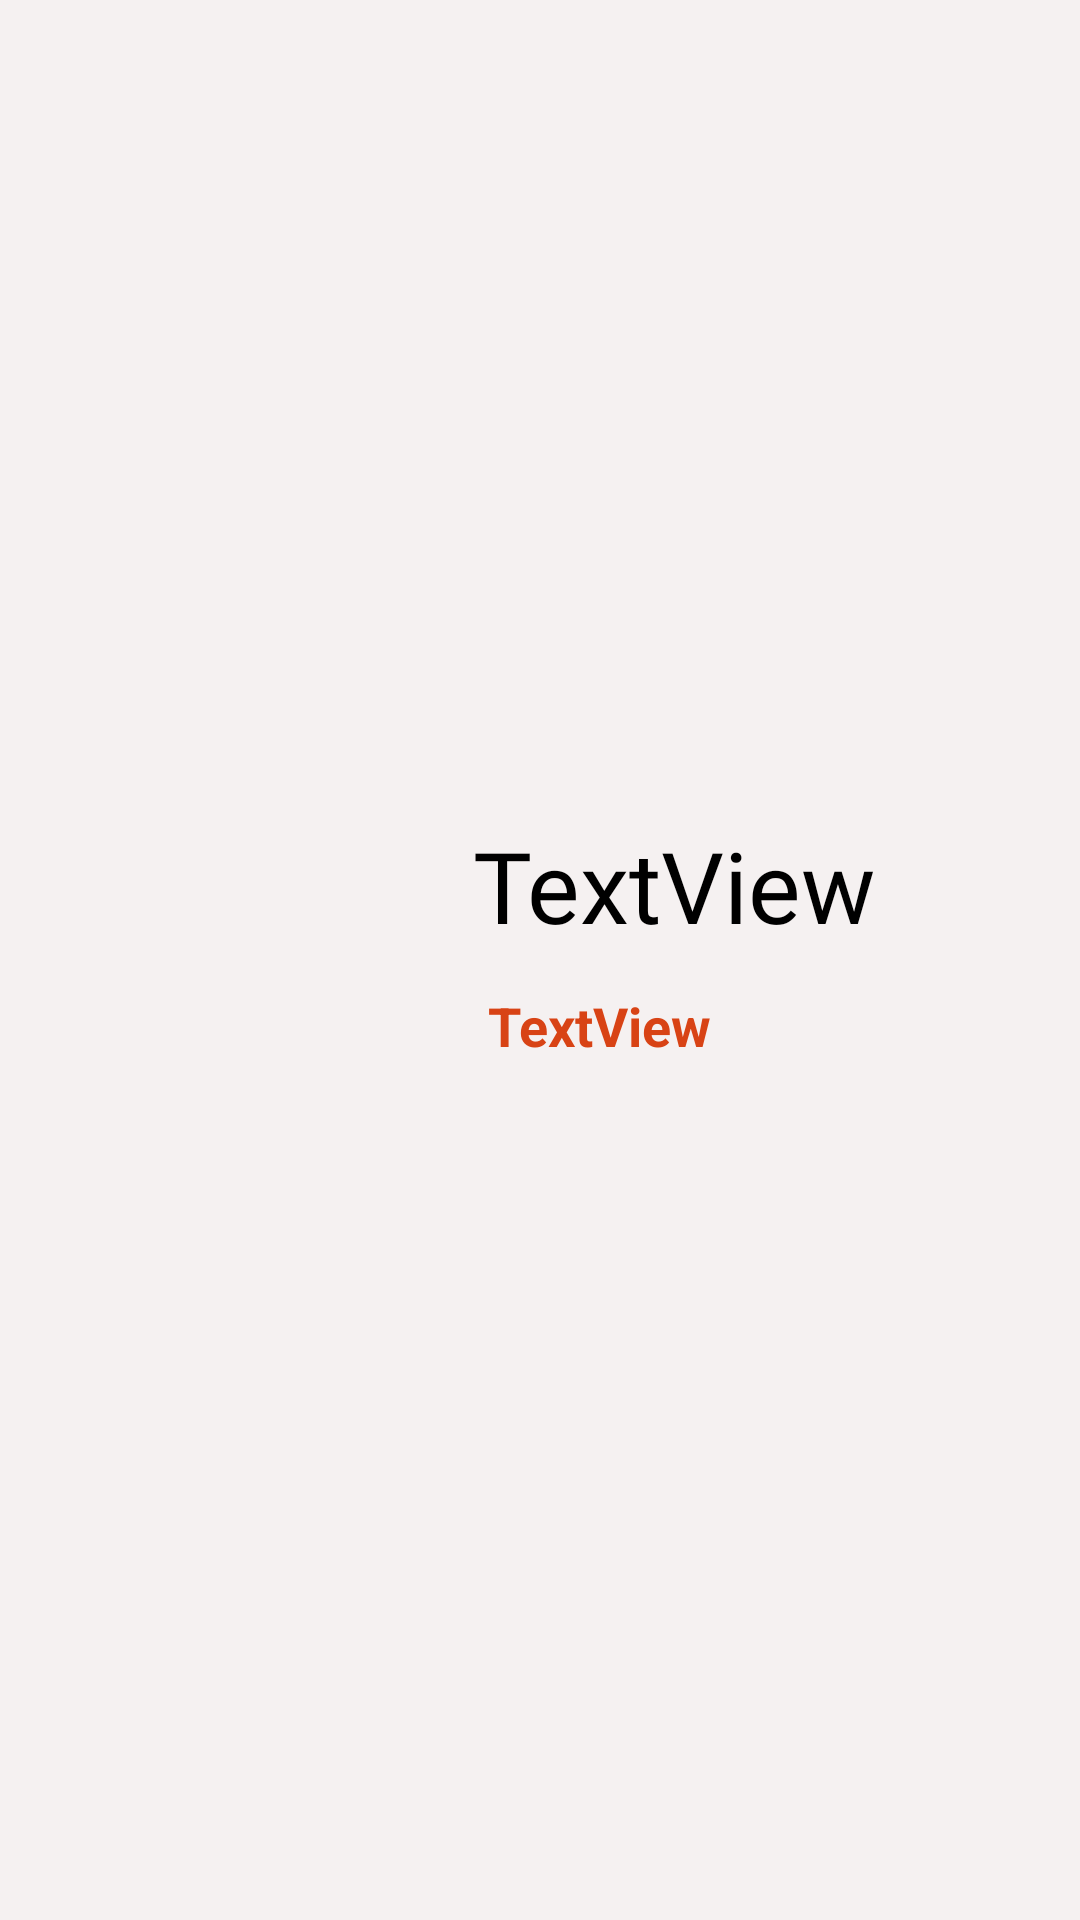

Android layout source for this screen:
<!-- AndroidManifest.xml: application theme Theme.Firebase -->
<!-- res/layout/itemfeedback.xml -->
<?xml version="1.0" encoding="utf-8"?>
<androidx.constraintlayout.widget.ConstraintLayout xmlns:android="http://schemas.android.com/apk/res/android"
    xmlns:app="http://schemas.android.com/apk/res-auto"
    xmlns:tools="http://schemas.android.com/tools"
    android:layout_width="match_parent"
    android:layout_height="150dp"
    android:layout_margin="10dp"
    android:background="#F5F1F1">

    <LinearLayout

        android:layout_width="match_parent"
        android:layout_height="wrap_content"
        android:orientation="horizontal"
        app:layout_constraintBottom_toBottomOf="parent"
        app:layout_constraintEnd_toEndOf="parent"
        app:layout_constraintStart_toStartOf="parent"
        app:layout_constraintTop_toTopOf="parent">

        <ImageView
            android:id="@+id/cart_view_product_image"
            android:layout_width="match_parent"
            android:layout_height="match_parent"
            android:layout_weight="3"
            android:src="@drawable/user" />

        <LinearLayout
            android:layout_width="match_parent"
            android:layout_height="match_parent"
            android:layout_weight="1"
            android:gravity="center"
            android:orientation="vertical">

            <TextView
                android:id="@+id/cart_view_product_name"
                android:layout_width="wrap_content"
                android:layout_height="wrap_content"
                android:fontFamily="@font/font2"
                android:text="TextView"
                android:textColor="#000000"
                android:textSize="33sp" />

            <LinearLayout
                android:layout_width="wrap_content"
                android:layout_height="wrap_content"
                android:gravity="center"
                android:orientation="horizontal">

                <TextView
                    android:id="@+id/cart_view_price"
                    android:layout_width="wrap_content"
                    android:layout_height="wrap_content"
                    android:text="TextView"
                    android:textColor="#D84315"
                    android:textSize="18sp"
                    android:textStyle="bold" />

                <ImageView
                    android:layout_width="50dp"
                    android:layout_height="50dp"
                    android:src="@drawable/ic_baseline_star_rate_24"
                    />



            </LinearLayout>
            <LinearLayout
                android:layout_width="wrap_content"
                android:layout_height="wrap_content"
                android:gravity="center"
                android:orientation="horizontal"/>
        </LinearLayout>
    </LinearLayout>

</androidx.constraintlayout.widget.ConstraintLayout>
<!-- resources referenced by this layout -->
<resources>
  <style name="Theme.Firebase" parent="Theme.AppCompat.Light.NoActionBar">
          
          <item name="colorPrimary">@color/purple_500</item>
          <item name="colorPrimaryVariant">@color/purple_500</item>
          <item name="colorOnPrimary">@color/white</item>
          
          <item name="colorSecondary">@color/teal_200</item>
          <item name="colorSecondaryVariant">@color/teal_700</item>
          <item name="colorOnSecondary">@color/black</item>
          
          <item name="android:statusBarColor" tools:targetApi="l">?attr/colorPrimaryVariant</item>
          
      </style>
  <color name="purple_500">#c53d13
  
      </color>
  <color name="white">#FFFFFFFF</color>
  <color name="teal_200">#FF03DAC5</color>
  <color name="teal_700">#FF018786</color>
  <color name="black">#FF000000</color>
</resources>
